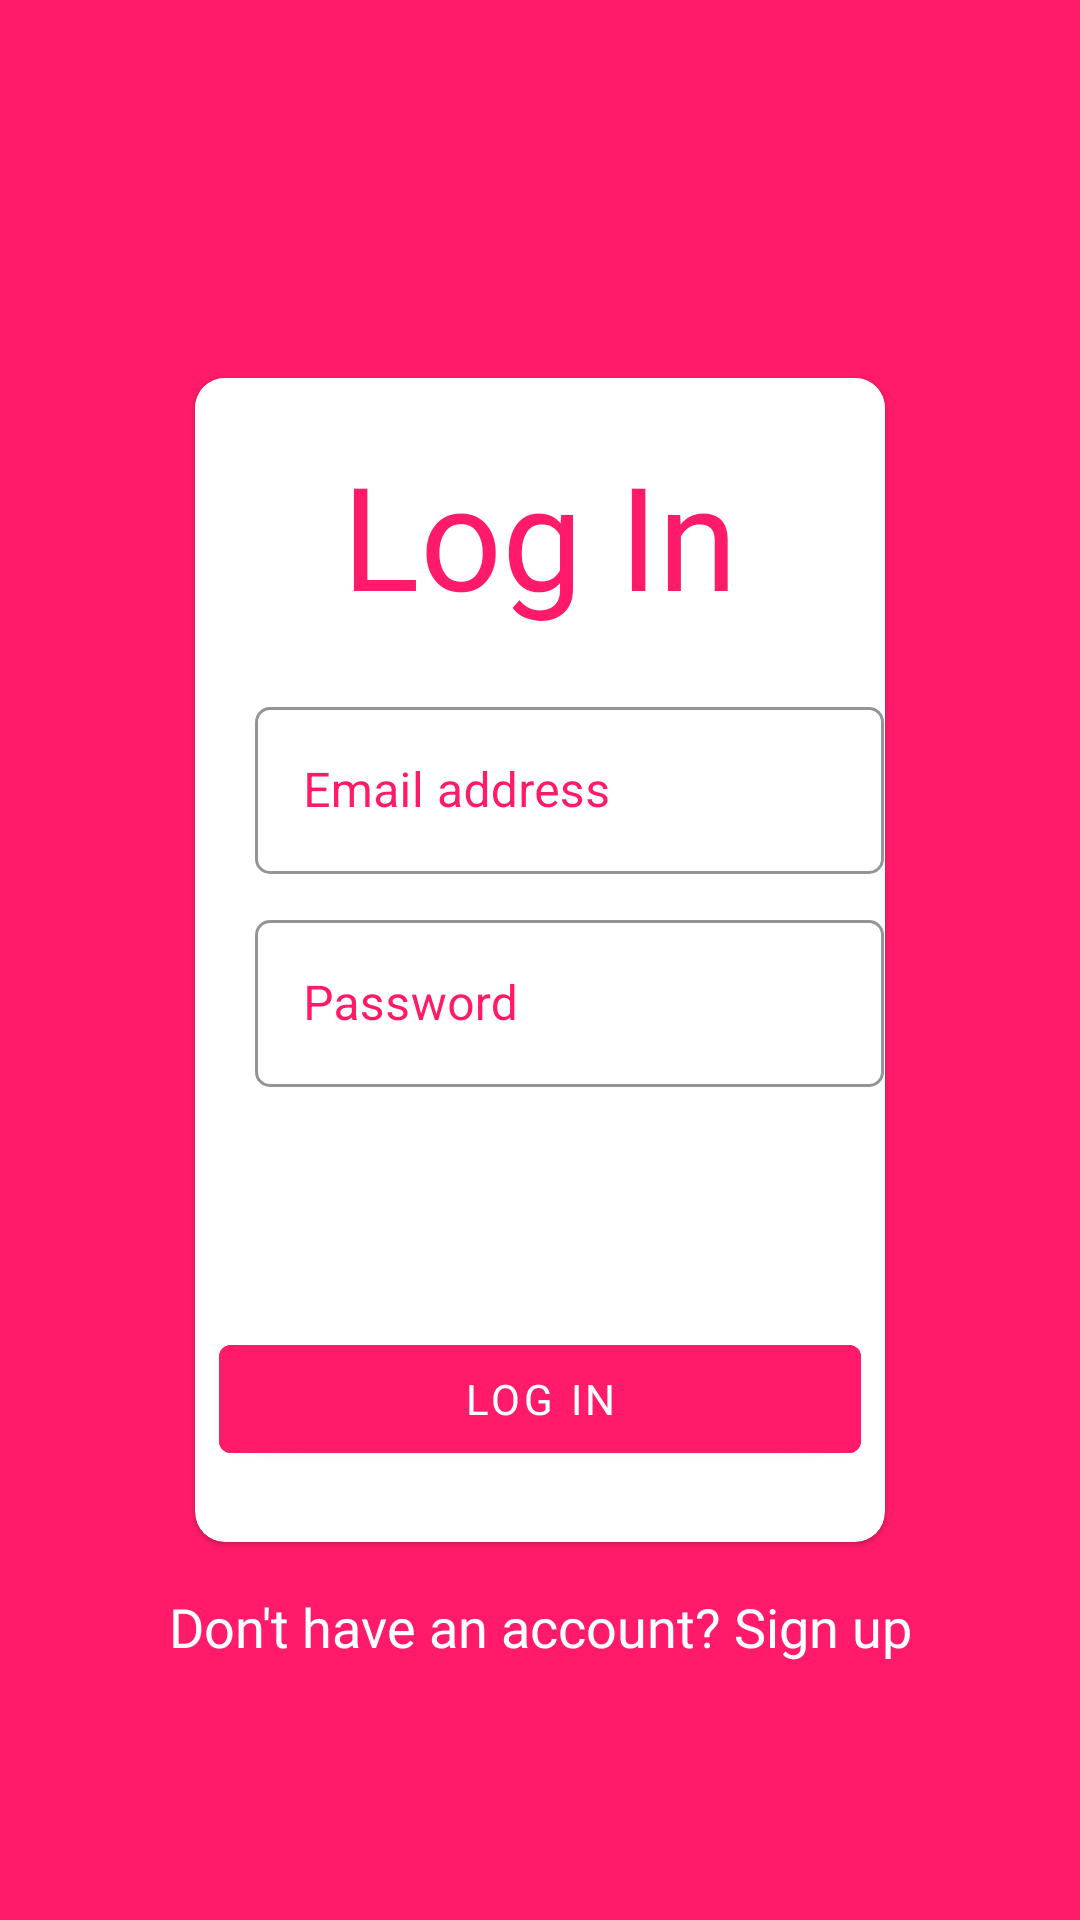

Write the Android layout XML for this screen, with the resource values it uses.
<!-- AndroidManifest.xml: application theme AppTheme -->
<!-- res/layout/activity_login.xml -->
<?xml version="1.0" encoding="utf-8"?>
<RelativeLayout xmlns:android="http://schemas.android.com/apk/res/android"
    xmlns:app="http://schemas.android.com/apk/res-auto"
    xmlns:tools="http://schemas.android.com/tools"
    android:layout_width="match_parent"
    android:layout_height="match_parent"
    android:background="@color/colorPrimaryDark"
    tools:context=".LoginActivity">


    <com.google.android.material.card.MaterialCardView
        android:id="@+id/login_cardview"
        style="@style/Widget.MaterialComponents.CardView"
        android:layout_width="match_parent"
        android:layout_height="400dp"
        android:layout_centerInParent="true"
        android:layout_marginStart="60dp"
        android:layout_marginEnd="60dp"
        android:elevation="10dp"
        app:cardBackgroundColor="@color/colorPrimary"
        app:cardCornerRadius="10dp"
        app:cardUseCompatPadding="true">

        <LinearLayout
            android:layout_width="match_parent"
            android:layout_height="wrap_content"
            android:background="@color/colorPrimary"
            android:orientation="vertical">

            <TextView
                android:layout_width="match_parent"
                android:layout_height="wrap_content"
                android:fontFamily="@font/productsansbold"
                android:text="Log In"
                android:layout_marginTop="20dp"
                android:textAlignment="center"
                android:textColor="@color/colorPrimaryDark"
                android:textSize="48sp" />

            <com.google.android.material.textfield.TextInputLayout
                style="@style/Widget.MaterialComponents.TextInputLayout.OutlinedBox"
                android:layout_width="match_parent"
                android:layout_height="wrap_content"
                android:layout_marginStart="10dp"
                android:layout_marginTop="20dp"
                android:layout_marginEnd="-10dp"
                android:hint="Email address"
                android:paddingStart="10dp"
                android:paddingEnd="10dp"
                android:textColorHint="@color/colorPrimaryDark"
                app:boxCornerRadiusBottomEnd="5dp"
                app:boxCornerRadiusBottomStart="5dp"
                app:boxCornerRadiusTopEnd="5dp"
                app:boxCornerRadiusTopStart="5dp"
                app:boxStrokeColor="@color/colorPrimaryDark"
                app:boxStrokeWidth="1dp"
                app:hintEnabled="true">

                <com.google.android.material.textfield.TextInputEditText
                    android:layout_width="match_parent"
                    android:layout_height="wrap_content"
                    android:inputType="textEmailAddress"
                    android:id="@+id/emaillog"/>
            </com.google.android.material.textfield.TextInputLayout>

            <com.google.android.material.textfield.TextInputLayout
                style="@style/Widget.MaterialComponents.TextInputLayout.OutlinedBox"
                android:layout_width="match_parent"
                android:layout_height="wrap_content"
                android:layout_marginStart="10dp"
                android:layout_marginTop="10dp"
                android:layout_marginEnd="-10dp"
                android:hint="Password"
                android:paddingStart="10dp"
                android:paddingEnd="10dp"
                android:textColorHint="@color/colorPrimaryDark"
                app:boxCornerRadiusBottomEnd="5dp"
                app:boxCornerRadiusBottomStart="5dp"
                app:boxCornerRadiusTopEnd="5dp"
                app:boxCornerRadiusTopStart="5dp"
                app:boxStrokeColor="@color/colorPrimaryDark"
                app:boxStrokeWidth="1dp"
                app:hintEnabled="true">

                <com.google.android.material.textfield.TextInputEditText
                    android:layout_width="match_parent"
                    android:layout_height="wrap_content"
                    android:inputType="textPassword"
                    android:id="@+id/passwordlog"/>

            </com.google.android.material.textfield.TextInputLayout>


            <androidx.constraintlayout.widget.ConstraintLayout
                android:layout_width="match_parent"
                android:layout_height="match_parent">


                <com.google.android.material.button.MaterialButton
                    android:id="@+id/loginbutton"
                    android:layout_width="match_parent"
                    android:layout_height="wrap_content"
                    android:layout_marginStart="8dp"
                    android:layout_marginTop="80dp"
                    android:layout_marginEnd="8dp"
                    android:layout_marginBottom="8dp"
                    android:backgroundTint="@color/colorPrimaryDark"
                    android:elevation="6dp"
                    android:fontFamily="@font/productsans"
                    android:text="Log In"
                    android:textColor="@color/colorPrimary"
                    app:cornerRadius="4dp"
                    app:layout_constraintBottom_toBottomOf="parent"
                    app:layout_constraintEnd_toEndOf="parent"
                    app:layout_constraintHorizontal_bias="1.0"
                    app:layout_constraintStart_toStartOf="parent"
                    app:layout_constraintTop_toTopOf="parent"
                    app:layout_constraintVertical_bias="1.0"
                    android:onClick="logIn"/>
            </androidx.constraintlayout.widget.ConstraintLayout>

        </LinearLayout>
    </com.google.android.material.card.MaterialCardView>

    <TextView
        android:layout_below="@id/login_cardview"
        android:layout_width="match_parent"
        android:textAlignment="center"
        android:layout_height="wrap_content"
        android:layout_marginTop="10dp"
        android:fontFamily="@font/productsansbold"
        android:text="Don't have an account? Sign up"
        android:textColor="@color/colorPrimary"
        android:textSize="18dp"
        android:onClick="goToSignUp"/>


</RelativeLayout>
<!-- resources referenced by this layout -->
<resources>
  <color name="colorPrimary">#FFFFFF</color>
  <color name="colorPrimaryDark">#FF1B6A</color>
  <style name="AppTheme" parent="Theme.MaterialComponents.Light.NoActionBar">
          
          <item name="colorPrimary">@color/colorPrimary</item>
          <item name="colorPrimaryDark">@color/colorPrimaryDark</item>
          <item name="colorAccent">@color/colorAccent</item>
      </style>
  <color name="colorAccent">#9C27B0</color>
</resources>
